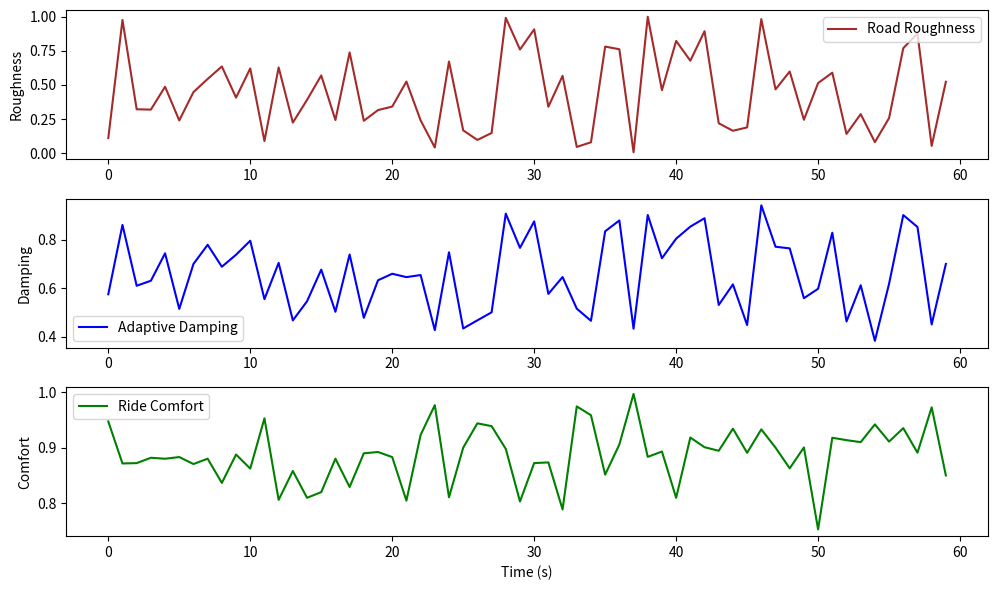

This figure's Python source:
import numpy as np
import matplotlib.pyplot as plt

# ----------------------------------------------
# Adaptive Suspension System (Rule-based version)
# ----------------------------------------------

def adaptive_damping(road_roughness, speed):
    """
    Simple adaptive damping control logic.
    - Soft damping for smooth roads or low speed.
    - Stiff damping for rough roads or high speed.
    """
    damping = 0.3 + 0.5 * road_roughness + 0.002 * speed
    return np.clip(damping, 0, 1)

def simulate_suspension(steps=60):
    time = []
    damping_values = []
    comfort_score = []
    road_data = []
    speed_data = []
    
    for t in range(steps):
        road = np.random.uniform(0, 1)   # road roughness
        speed = np.random.uniform(20, 120)  # vehicle speed (km/h)
        
        damping = adaptive_damping(road, speed)
        
        # Estimate comfort (lower acceleration = better comfort)
        acceleration = abs(road * (1 - damping) * np.random.uniform(0.8, 1.2))
        comfort = 1 - np.clip(acceleration, 0, 1)
        
        time.append(t)
        damping_values.append(damping)
        comfort_score.append(comfort)
        road_data.append(road)
        speed_data.append(speed)
        
        print(f"t={t:02d} | Road={road:.2f} | Speed={speed:.1f} | "
              f"Damping={damping:.2f} | Comfort={comfort:.2f}")
    
    return np.array(time), damping_values, comfort_score, road_data, speed_data

# Run the simulation
time, damping, comfort, road, speed = simulate_suspension(steps=60)

# Plot results
plt.figure(figsize=(10, 6))
plt.subplot(3, 1, 1)
plt.plot(time, road, label="Road Roughness", color='brown')
plt.ylabel("Roughness")
plt.legend()

plt.subplot(3, 1, 2)
plt.plot(time, damping, label="Adaptive Damping", color='blue')
plt.ylabel("Damping")
plt.legend()

plt.subplot(3, 1, 3)
plt.plot(time, comfort, label="Ride Comfort", color='green')
plt.xlabel("Time (s)")
plt.ylabel("Comfort")
plt.legend()

plt.tight_layout()
plt.show()
